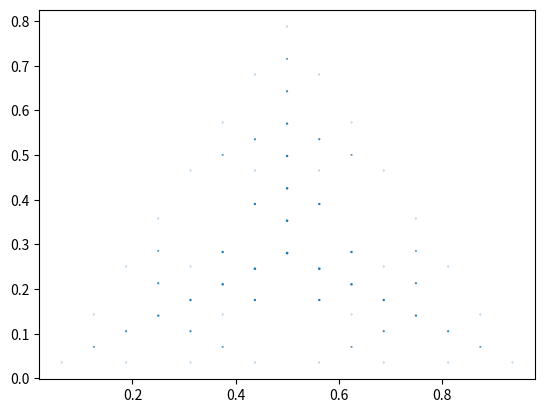

Here is the Python script that generated this plot:
import  numpy               as np
import  matplotlib.pyplot   as plt

class Error(Exception):
    pass

class InitializationError(Error):
    def __init__(self, message):
        self.message = message

class SierpinskiGasket(object):
    """ 
    Reference http://ecademy.agnesscott.edu/~lriddle/ifs/siertri/siertri.htm
    """

    def __init__(self, **options):
        ''' '''
        self._points_       = []
        self._centers_      = []
        self._flag_         = 0

    def _tetrahedron_(self, a, b, c, d):
        ''' '''
        self._points_.append([a, b, c, d])
        center  = (a + b + c + d) / 4
        self._centers_.append(center)

    def draw_tetrahedra(self, a, b, c, d, k):
        ''' '''
        ab      = np.zeros((3))
        bc      = np.zeros((3))
        ac      = np.zeros((3))
        ad      = np.zeros((3))
        bd      = np.zeros((3))
        cd      = np.zeros((3))
    
        if(k > 0):
            for j in range(3):
                ab[j] = (a[j] + b[j]) / 2
            for j in range(3):
                bc[j] = (b[j] + c[j]) / 2
            for j in range(3):
                ac[j] = (a[j] + c[j]) / 2
            for j in range(3):
                ad[j] = (a[j] + d[j]) / 2
            for j in range(3):
                bd[j] = (b[j] + d[j]) / 2
            for j in range(3):
                cd[j] = (c[j] + d[j]) / 2

            self.draw_tetrahedra(a, ab, ac, ad, k-1)
            self.draw_tetrahedra(ab, b, bc, bd, k-1)
            self.draw_tetrahedra(ac, bc, c, cd, k-1)
            self.draw_tetrahedra(ad, bd, cd, d, k-1)
        else:
            self._tetrahedron_(a, b, c, d)
 
    def Points(self):
        ''' '''
        return np.asarray(self._points_)

    def Centers(self):
        ''' '''
        return np.asarray(self._centers_)

    def __call__(self, **options):
        ''' 
        Not sure of a better way to plot this in 3D
        PRs are welcome!
        '''
        markers             = options.get('markers', 'centers')
        points              = None
        if self._flag_ == 0:
            raise InitializationError("Function not initialized")
        else:
            if markers == 'centers':
                points     = np.asarray(self._centers_)
            elif markers == '':
                points      = np.asarray(self._points_)
            
        if points is not None:
            plt.scatter(points[:, 0], points[:, 1], points[:, 2])
            plt.show()

    def fractal(self, start = [0, 0, 0], length = 1, **options):
        ''' '''
        self._order_        = options.get('order', 3)
        self._flag_         = 1
        start               = np.asarray(start)
        vertices            =\
        [
            start,
            start + [1, 0, 0] * length,
            start + [0.5, 0.86, 0] * length,
            start + [0.5, 0.28, 1] * length
        ]
        self.draw_tetrahedra(vertices[0], vertices[1], vertices[2], vertices[3], self._order_)
        
        return np.asarray(self._points_)

def run():
    ''' '''
    spg         = SierpinskiGasket(order = 2)

    spg.fractal()
    spg()

if __name__ == '__main__':
    run()
    